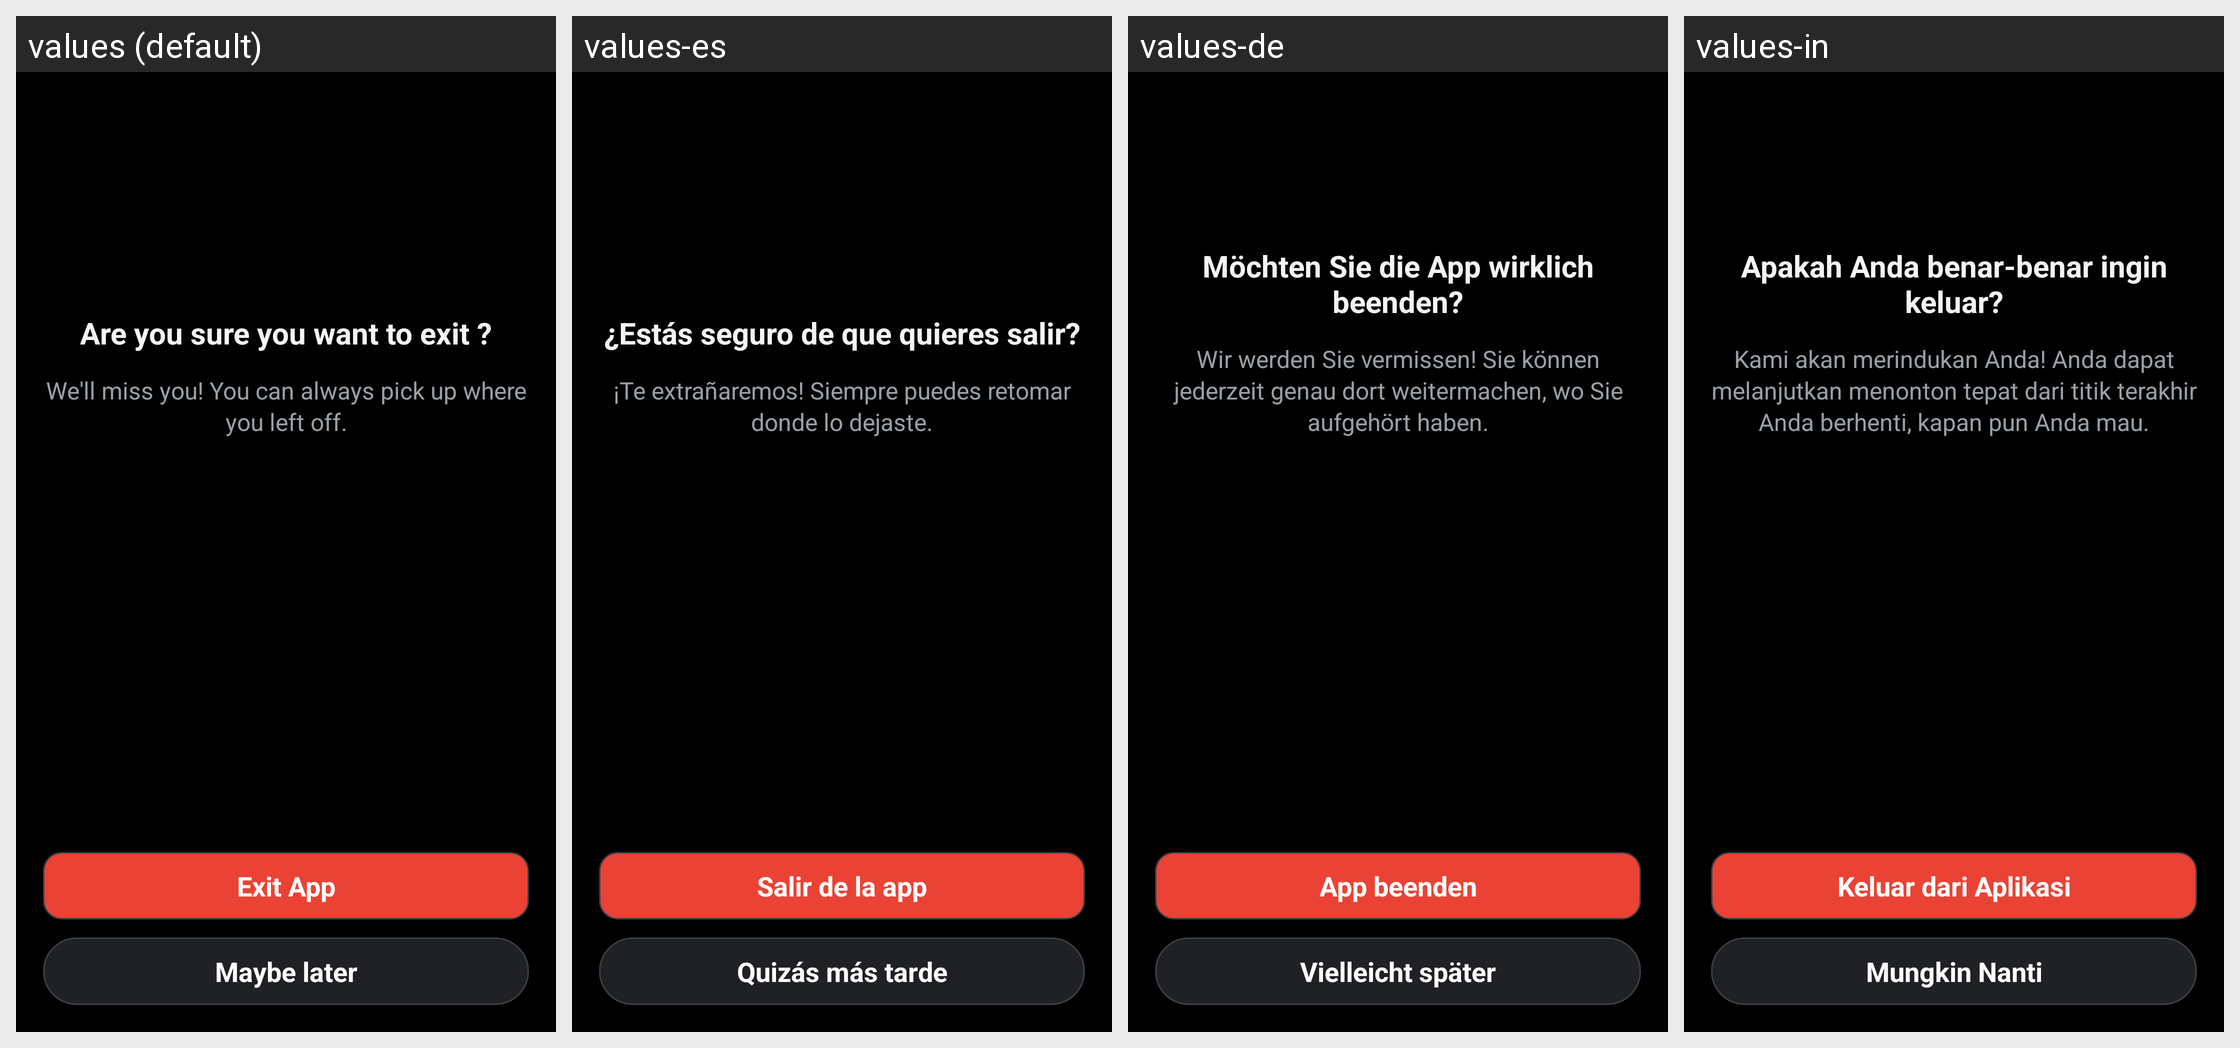

For this localized Android screen grid, give each drawn string resource with its value in every locale shown.
Android screen res/layout/activity_thanks.xml rendered under 4 locales, left to right: values (default), values-es, values-de, values-in. Device: Nexus 5 (rendered at 1080×1920; each locale shown at half size, 540×960, under a caption strip naming it); theme OpeningTheme.
Other locales in the repository, not shown: values-ace, values-af, values-ar, values-ar-rLY, values-as, values-az, values-bar, values-be, values-ber, values-bg, values-bm, values-bn, values-bn-rBD, values-bn-rIN, values-br, values-bs, values-ca, values-ckb, values-cs, values-cy, values-da, values-dum, values-el, values-en-rGB, values-eo, values-et, values-eu, values-fa, values-fi, values-fil, values-fr, values-gl, values-gu, values-he, values-hi, values-hr, values-hu, values-hy, values-ia, values-is, values-it, values-ja, values-jv, values-ka, values-kab, values-kk, values-kmr, values-kn, values-ko, values-ku, values-la, values-lmo, values-lt, values-lv, values-mk, values-ml, values-mn, values-mr, values-ms, values-my, values-nap, values-nb-rNO, values-ne, values-nl, values-nl-rBE, values-nn, values-nqo, values-oc, values-or, values-pa, values-pa-rPK, values-pl, values-pt, values-pt-rBR, values-pt-rPT, values-ro, values-ru, values-ryu, values-sat, values-sc, values-si, values-sk, values-sl, values-so, values-sq, values-sr, values-sv, values-sw, values-ta, values-te, values-th, values-ti, values-tl, values-tok, values-tr, values-tt, values-tzm, values-uk, values-und, values-ur, values-vi, values-zh-rCN, values-zh-rHK, values-zh-rTW.
Strings drawn on this screen, with the default value and each locale's value (text and hints the layout hard-codes, and strings that could not be matched under every locale, appear in the picture but are not listed):

exit_dialog_title
  values: Are you sure you want to exit ?
  values-es: ¿Estás seguro de que quieres salir?
  values-de: Möchten Sie die App wirklich beenden?
  values-in: Apakah Anda benar-benar ingin keluar?

exit_dialog_subtitle
  values: We'll miss you! You can always pick up where you left off.
  values-es: ¡Te extrañaremos! Siempre puedes retomar donde lo dejaste.
  values-de: Wir werden Sie vermissen! Sie können jederzeit genau dort weitermachen, wo Sie aufgehört haben.
  values-in: Kami akan merindukan Anda! Anda dapat melanjutkan menonton tepat dari titik terakhir Anda berhenti, kapan pun Anda mau.

exit_dialog_exit_app
  values: Exit App
  values-es: Salir de la app
  values-de: App beenden
  values-in: Keluar dari Aplikasi

rating_dialog_maybe_later
  values: Maybe later
  values-es: Quizás más tarde
  values-de: Vielleicht später
  values-in: Mungkin Nanti
